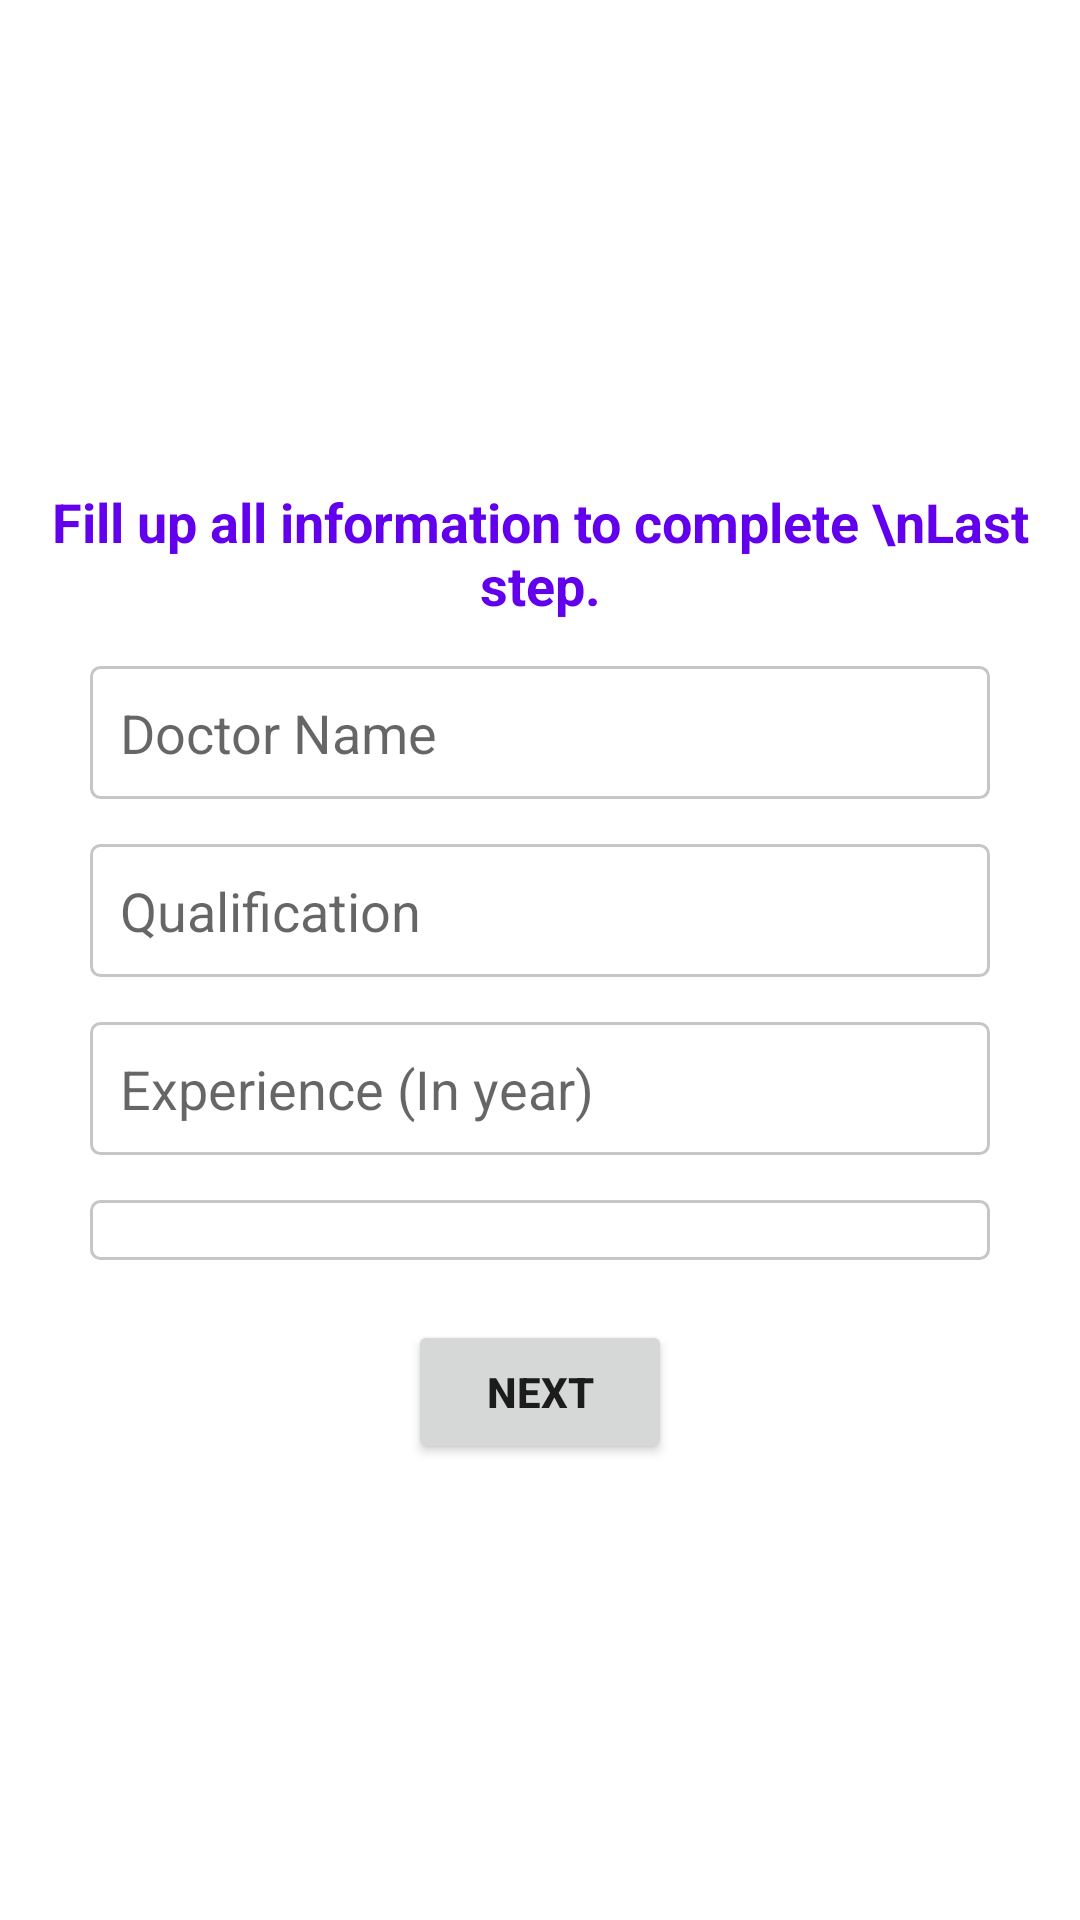

Android layout source for this screen:
<!-- AndroidManifest.xml: application theme Theme.HospoClear -->
<!-- res/layout/fragment_doctor_register_1.xml -->
<?xml version="1.0" encoding="utf-8"?>
<RelativeLayout xmlns:android="http://schemas.android.com/apk/res/android"
    xmlns:tools="http://schemas.android.com/tools"
    android:layout_width="match_parent"
    android:layout_height="match_parent"
    android:gravity="center"
    tools:context=".SingleDoctorHospital.DoctorRegister_1">

    <TextView
        android:id="@+id/text2"
        android:layout_marginTop="10dp"
        android:layout_centerHorizontal="true"
        android:gravity="center"
        android:layout_width="wrap_content"
        android:layout_height="wrap_content"
        android:textColor="@color/purple_500"
        android:text="Fill up all information to complete \nLast step."
        android:textStyle="bold"
        android:textSize="@dimen/text_size_large"
        tools:ignore="HardcodedText" />

    <EditText
        android:id="@+id/doctorName"
        android:layout_below="@id/text2"
        android:inputType="none"
        android:layout_width="300dp"
        android:layout_height="wrap_content"
        android:hint="Doctor Name"
        android:layout_centerHorizontal="true"
        android:background="@drawable/phone_number_background"
        android:padding="10dp"
        android:layout_marginTop="15dp"
        tools:ignore="HardcodedText"
        android:importantForAutofill="no" />
    <EditText
        android:id="@+id/doctorQualification"
        android:inputType="none"
        android:layout_below="@id/doctorName"
        android:layout_width="300dp"
        android:layout_height="wrap_content"
        android:hint="Qualification"
        android:layout_centerHorizontal="true"
        android:background="@drawable/phone_number_background"
        android:padding="10dp"
        android:layout_marginTop="15dp"
        tools:ignore="HardcodedText"
        android:importantForAutofill="no" />
    <EditText
        android:id="@+id/doctorExperience"
        android:inputType="numberSigned"
        android:layout_below="@id/doctorQualification"
        android:layout_width="300dp"
        android:layout_height="wrap_content"
        android:hint="Experience (In year)"
        android:layout_centerHorizontal="true"
        android:background="@drawable/phone_number_background"
        android:padding="10dp"
        android:layout_marginTop="15dp"
        tools:ignore="HardcodedText"
        android:importantForAutofill="no" />
    <Spinner
        android:id="@+id/doctorSpeciality"
        android:layout_below="@id/doctorExperience"
        android:layout_width="300dp"
        android:layout_height="wrap_content"
        android:layout_centerHorizontal="true"
        android:padding="10dp"
        android:background="@drawable/phone_number_background"
        android:layout_marginTop="15dp"
        tools:ignore="HardcodedText"
        android:importantForAutofill="no" />

    <Button
        android:id="@+id/btnSubmit"
        android:layout_below="@id/doctorSpeciality"
        android:layout_marginTop="20dp"
        android:layout_width="wrap_content"
        android:textSize="@dimen/text_size_small"
        android:layout_height="wrap_content"
        android:text="Next"
        android:textStyle="bold"
        android:layout_centerHorizontal="true"
        tools:ignore="HardcodedText" />

</RelativeLayout>
<!-- resources referenced by this layout -->
<resources>
  <dimen name="text_size_large">18sp</dimen>
  <dimen name="text_size_small">14sp</dimen>
  <!-- drawable phone_number_background (drawable) -->
  <?xml version="1.0" encoding="utf-8"?>
  <shape android:shape="rectangle" xmlns:android="http://schemas.android.com/apk/res/android">
      <stroke android:width="1dp"
          android:color="#C6C6C6"/>
      <corners android:radius="3dp"/>
  </shape>
  <style name="Theme.HospoClear" parent="Theme.MaterialComponents.DayNight.DarkActionBar">
          
          <item name="colorPrimary">@color/purple_500</item>
          <item name="colorPrimaryVariant">@color/purple_700</item>
          <item name="colorOnPrimary">@color/white</item>
          
          <item name="colorSecondary">@color/teal_200</item>
          <item name="colorSecondaryVariant">@color/teal_700</item>
          <item name="colorOnSecondary">@color/black</item>
          
          <item name="android:statusBarColor" tools:targetApi="l">?attr/colorPrimaryVariant</item>
          
      </style>
  <!-- not gathered from this repository: default colours our renderer supplied (Android Studio template values) -->
  <color name="purple_500">#FF6200EE</color>
  <color name="purple_700">#FF3700B3</color>
  <color name="teal_200">#FF03DAC5</color>
  <color name="teal_700">#FF018786</color>
  <color name="black">#FF000000</color>
  <color name="white">#FFFFFFFF</color>
</resources>
